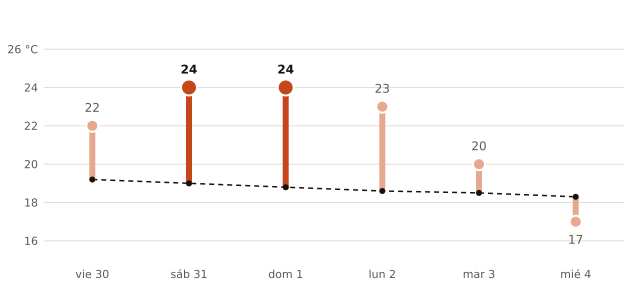

The file beside this chart, header and first rows:
fecha, máxima_prevista_C, máxima_normal_1991_2020_C
2026-10-30, 22, 19.2
2026-10-31, 24, 19.0
2026-11-01, 24, 18.8
2026-11-02, 23, 18.6
2026-11-03, 20, 18.5
2026-11-04, 17, 18.3
